15-way image classification set "Data" from GitHub (madjel/HangulRecognizer-MLP); label vocabulary: bieup, chieut, digeut, giyeok, hieut, ieung, jieut, kieuk, mieum, nieun, pieup, rieul, siot, tieut, yeo.

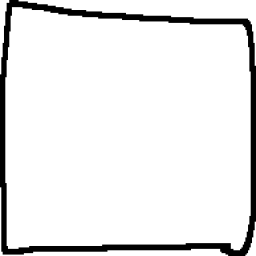
Label: mieum

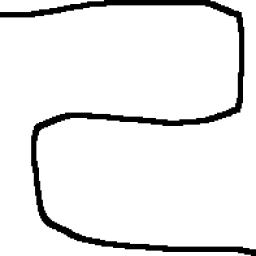
Label: rieul

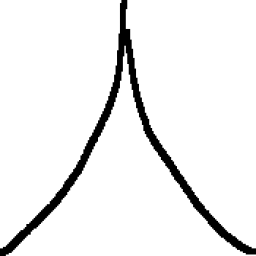
Label: siot

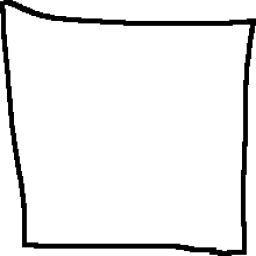
Label: mieum

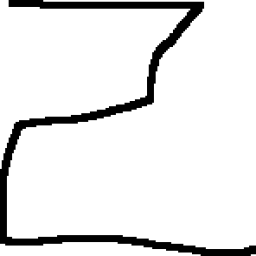
Label: rieul

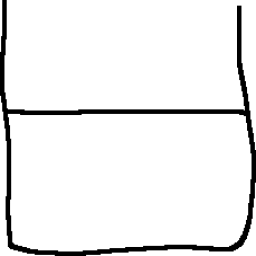
Label: bieup
